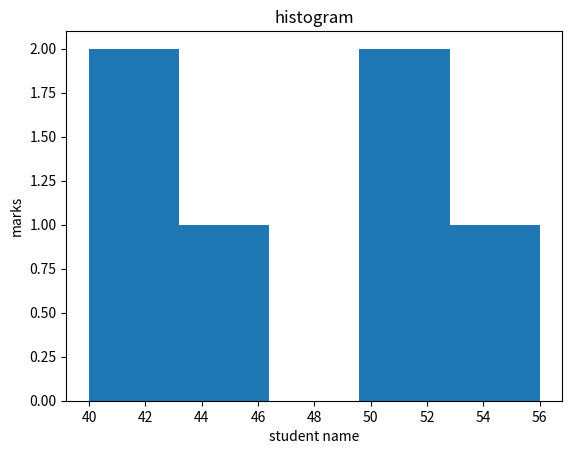

This figure's Python source:
import matplotlib.pyplot as plt 

#line graph
# x=[1,2,4,6]
# y=[3,2,5,6]

# plt.plot(x,y)
# plt.title("table")
# plt.xlabel("x axis")
# plt.ylabel("y axis")
# plt.show()

#bar chart
# x=[1,2,4,6]
# y=[3,2,5,6]

# plt.bar(x,y)
# plt.xlabel("x axis")
# plt.ylabel("y axis")
# plt.title("TABLE")
# plt.show()

#pie chart
# x=[1,2,4,6]
# y=[3,2,5,6]

# plt.pie(x,labels=y)

# plt.title("pie chart")
# plt.show()

#histogram

marks = [56,40,44,50,40,50]

plt.hist(marks, bins=5)
plt.title("histogram")
plt.xlabel("student name")
plt.ylabel("marks")
plt.show()
